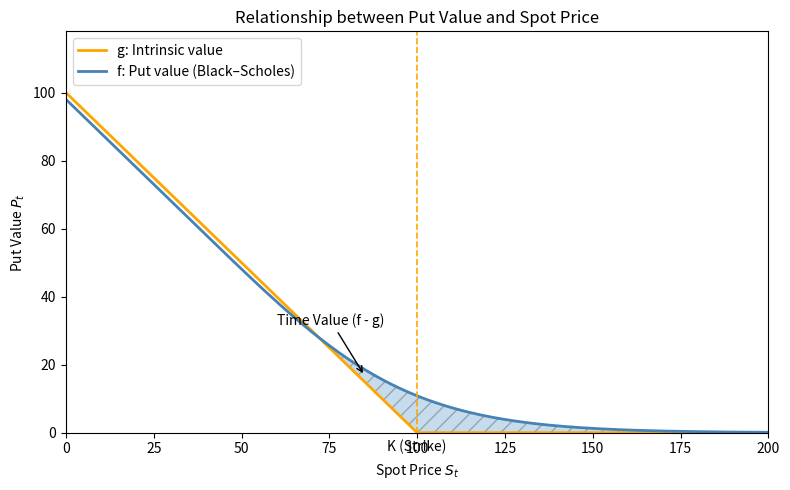

Source code (Python):
import numpy as np
import matplotlib.pyplot as plt
import os
import math

# ============================================================
# Academic-style plot of a European put:
#   - f(S): Black–Scholes put price (convex in S)
#   - g(S): intrinsic value max(0, K - S)
#   - shaded area between f and g: time value f - g
# ============================================================

# --- Model parameters (you can change these) -----------------
K = 100        # Strike price
T = 1.0        # Time to maturity in years
r = 0.02       # Risk-free interest rate
sigma = 0.3    # Volatility of the underlying

# --- Spot price grid -----------------------------------------
# We avoid S = 0 to keep log(S/K) well-defined in Black–Scholes.
S_min, S_max = 1e-3, 200
S = np.linspace(S_min, S_max, 400)

# --- Intrinsic value: g(S) = max(0, K - S) -------------------
g = np.maximum(0, K - S)

# --- Normal CDF using math.erf, applied elementwise ----------
def N_array(x: np.ndarray) -> np.ndarray:
    """
    Standard normal cumulative distribution function Φ(x),
    applied elementwise to a NumPy array, using math.erf.
    """
    return 0.5 * (1.0 + np.vectorize(math.erf)(x / math.sqrt(2.0)))

# --- Black–Scholes put price: f(S) --------------------------
# d1 and d2 in the Black–Scholes formula
d1 = (np.log(S / K) + (r + 0.5 * sigma**2) * T) / (sigma * np.sqrt(T))
d2 = d1 - sigma * np.sqrt(T)

# Put price f(S) = K e^{-rT} Φ(-d2) − S Φ(-d1)
f = K * np.exp(-r * T) * N_array(-d2) - S * N_array(-d1)

# ============================================================
# Plotting
# ============================================================
fig, ax = plt.subplots(figsize=(8, 5))

# Intrinsic value: piecewise linear payoff
ax.plot(S, g, linewidth=2, color="orange", label="g: Intrinsic value")

# Total put value: Black–Scholes price (smooth, convex)
ax.plot(S, f, linewidth=2, color="steelblue", label="f: Put value (Black–Scholes)")

# Shade the time value region (f - g)
ax.fill_between(S, g, f, where=f >= g,
                alpha=0.25, hatch='//', edgecolor='black')

# Axis labels and title
ax.set_xlabel("Spot Price $S_t$")
ax.set_ylabel("Put Value $P_t$")
ax.set_title("Relationship between Put Value and Spot Price")

# Mark the strike K with a vertical dashed line
ax.axvline(K, linestyle="--", linewidth=1.2, color="orange")
ax.text(K, -2, "K (Strike)", ha="center", va="top")

# Annotate the time value near S ≈ K
S_annot = K - 15
g_annot = max(0, K - S_annot)

# Recompute f(S_annot) with scalar math for the annotation point
d1_a = (math.log(S_annot / K) + (r + 0.5 * sigma**2) * T) / (sigma * math.sqrt(T))
d2_a = d1_a - sigma * math.sqrt(T)

def N_scalar(x: float) -> float:
    """Scalar version of the standard normal CDF Φ(x)."""
    return 0.5 * (1.0 + math.erf(x / math.sqrt(2.0)))

f_annot = K * math.exp(-r * T) * N_scalar(-d2_a) - S_annot * N_scalar(-d1_a)

ax.annotate("Time Value (f - g)",
            xy=(S_annot, (g_annot + f_annot) / 2.0),
            xytext=(S_annot - 25, (g_annot + f_annot) / 2.0 + 15),
            arrowprops=dict(arrowstyle="->"))

# Legend and axis limits
ax.legend(loc="upper left")
ax.set_xlim(0, S_max)
ax.set_ylim(0, max(f) + 20)

plt.tight_layout()

# ============================================================
# Save the figure in folder "plot"
# ============================================================
os.makedirs("plot", exist_ok=True)  # create folder if needed
output_file = "plot/put_value_decomposition_convex.png"
plt.savefig(output_file, dpi=300)
plt.close()

print(f"Plot saved to: {output_file}")
